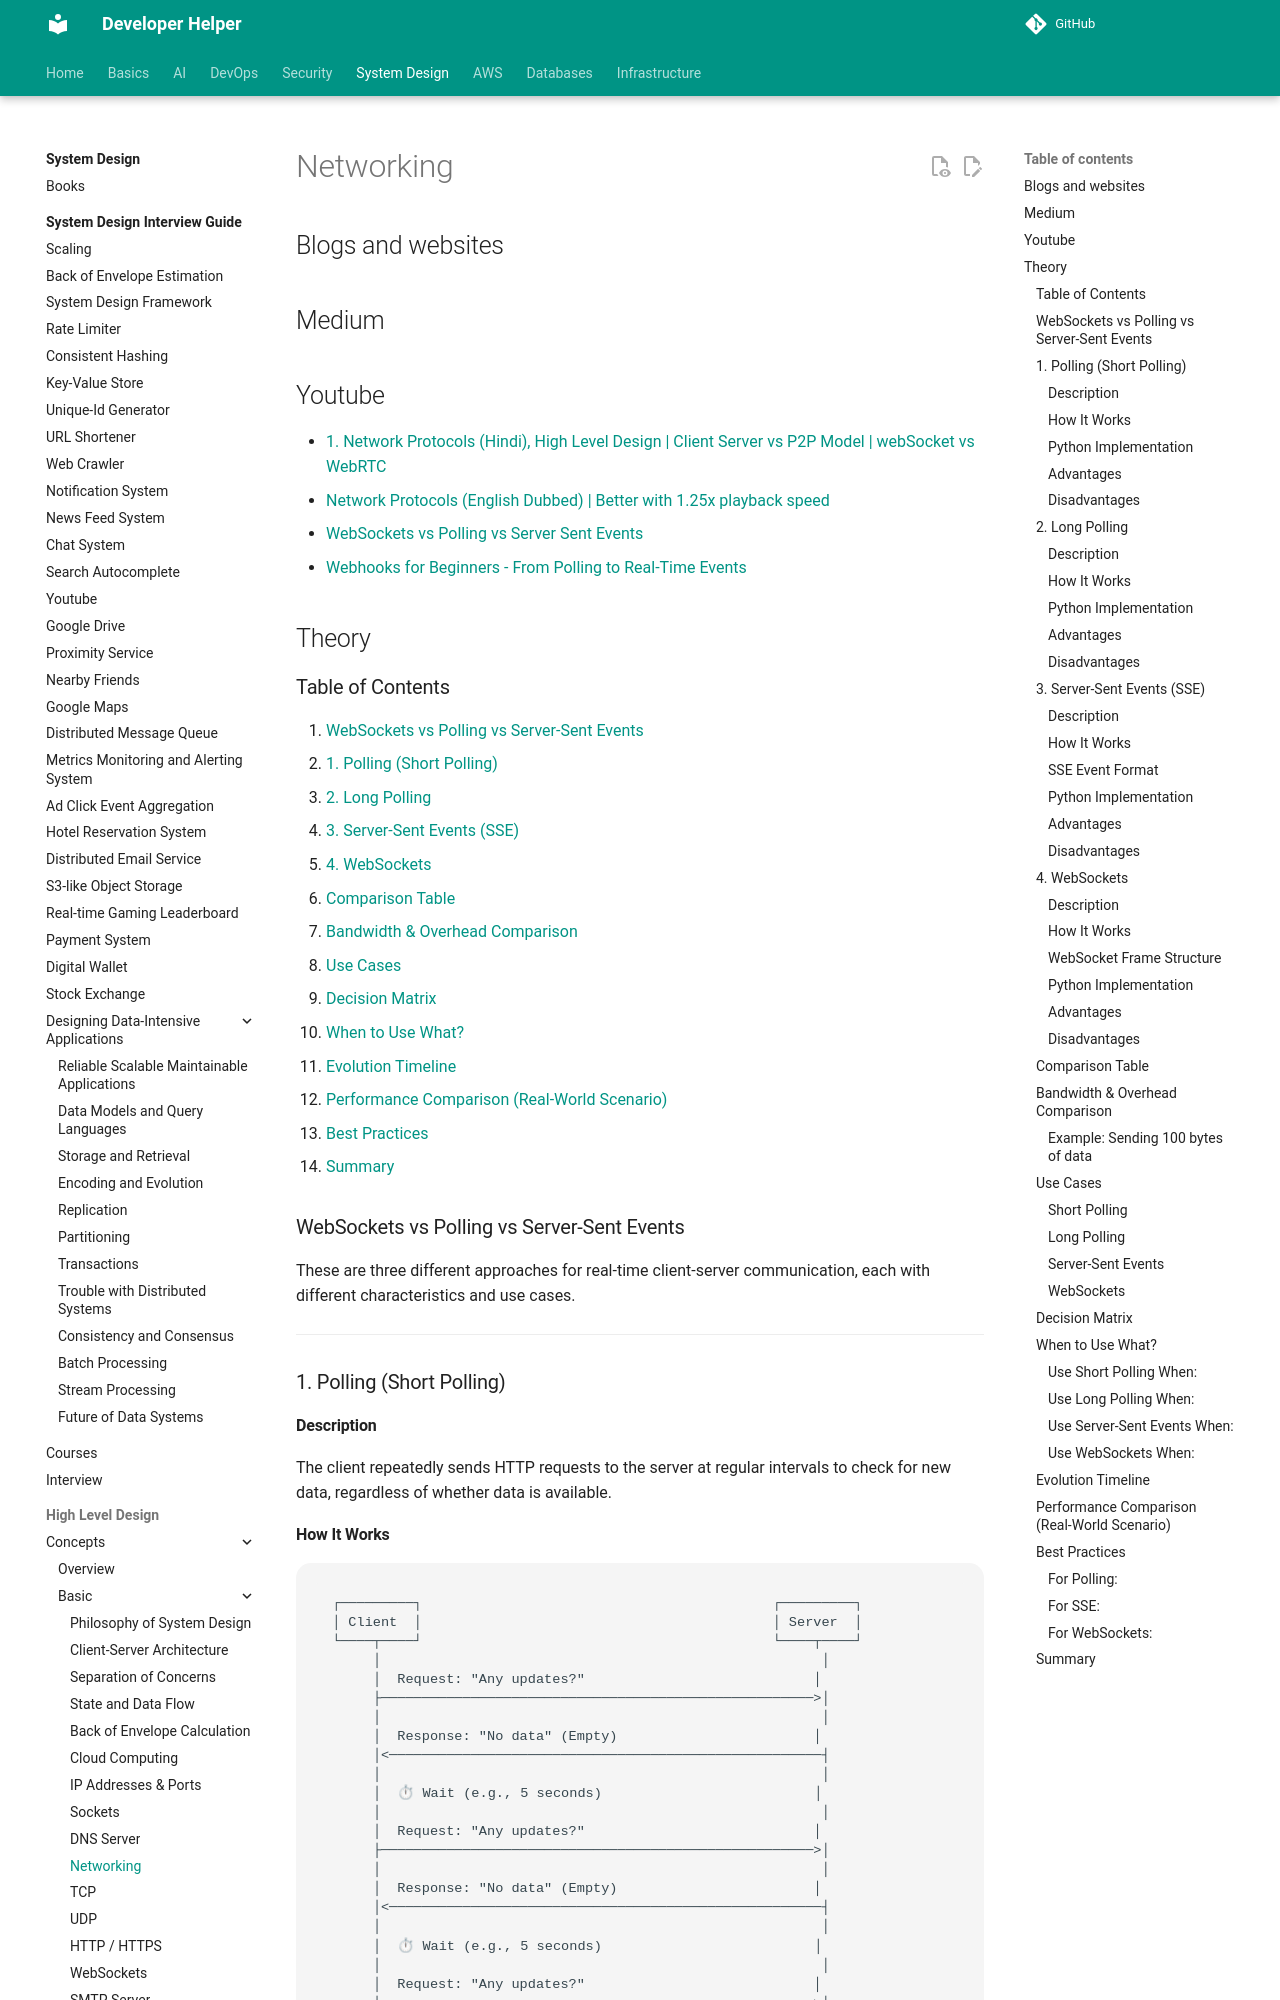

repository: abhishekghoshh/developer-helper · page: system-design/high-level/concepts/basic/networking/index.html · generator: mkdocs

# Networking

## Blogs and websites


## Medium


## Youtube

- [1. Network Protocols (Hindi), High Level Design | Client Server vs P2P Model | webSocket vs WebRTC](https://www.youtube.com/watch?v=JwTiZ9ENquI)
- [Network Protocols (English Dubbed) | Better with 1.25x playback speed](https://www.youtube.com/watch?v=S6KQkIxNm_k)
- [WebSockets vs Polling vs Server Sent Events](https://www.youtube.com/watch?v=WS352jTTkPU)
- [Webhooks for Beginners - From Polling to Real‑Time Events](https://www.youtube.com/watch?v=bXY7899m6M8)

## Theory

### Table of Contents

1. [WebSockets vs Polling vs Server-Sent Events](#websockets-vs-polling-vs-server-sent-events)
2. [1. Polling (Short Polling)](#1-polling-short-polling)
3. [2. Long Polling](#2-long-polling)
4. [3. Server-Sent Events (SSE)](#3-server-sent-events-sse)
5. [4. WebSockets](#4-websockets)
6. [Comparison Table](#comparison-table)
7. [Bandwidth & Overhead Comparison](#bandwidth-overhead-comparison)
8. [Use Cases](#use-cases)
9. [Decision Matrix](#decision-matrix)
10. [When to Use What?](#when-to-use-what)
11. [Evolution Timeline](#evolution-timeline)
12. [Performance Comparison (Real-World Scenario)](#performance-comparison-real-world-scenario)
13. [Best Practices](#best-practices)
14. [Summary](#summary)


### WebSockets vs Polling vs Server-Sent Events

These are three different approaches for real-time client-server communication, each with different characteristics and use cases.

---

### 1. Polling (Short Polling)

#### Description
The client repeatedly sends HTTP requests to the server at regular intervals to check for new data, regardless of whether data is available.
